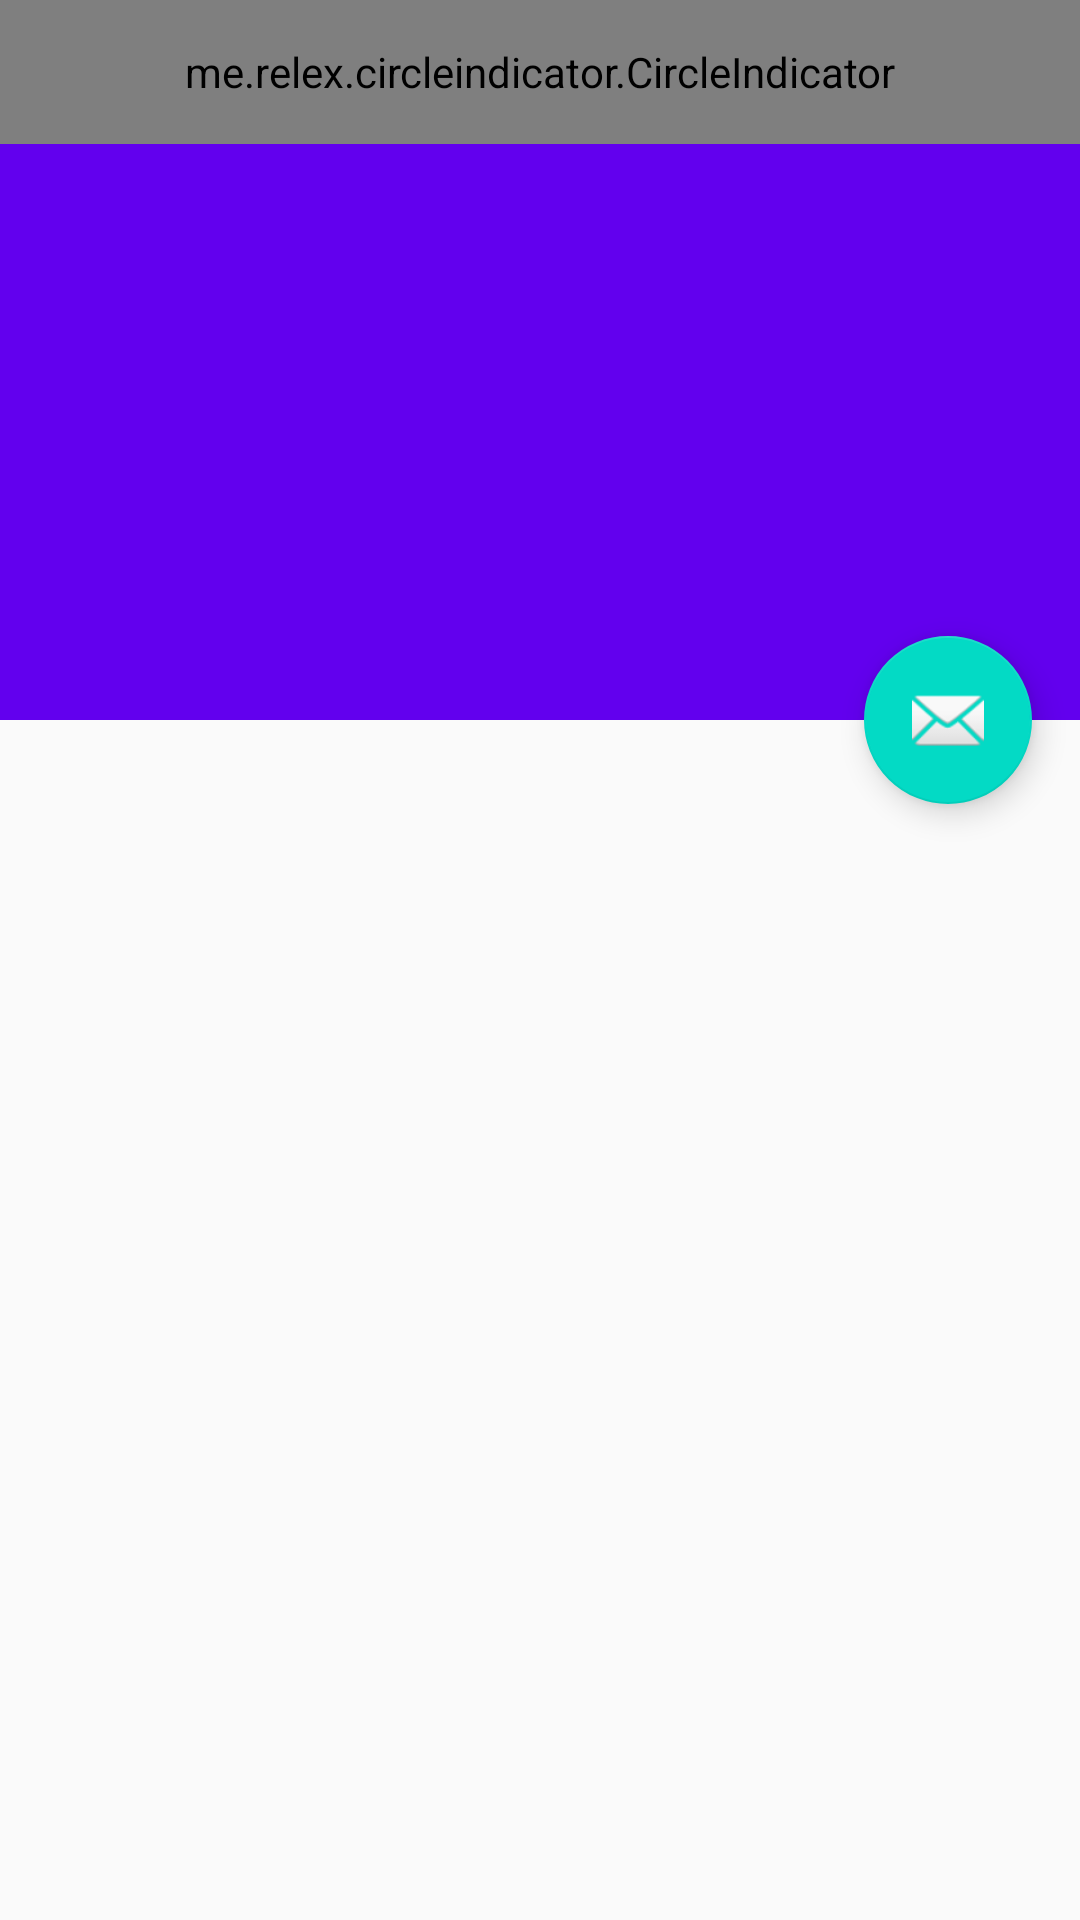

Produce the Android XML layout that renders to this screen, including the resource entries it uses.
<!-- AndroidManifest.xml: application theme AppTheme -->
<!-- res/layout/activity_index_old.xml -->
<?xml version="1.0" encoding="utf-8"?>
<android.support.design.widget.CoordinatorLayout xmlns:android="http://schemas.android.com/apk/res/android"
    xmlns:app="http://schemas.android.com/apk/res-auto"
    xmlns:tools="http://schemas.android.com/tools"
    android:layout_width="match_parent"
    android:layout_height="match_parent"
    android:fitsSystemWindows="true"
    tools:context="me.example.outofeden.Onboarding.IndexActivity">

    <android.support.design.widget.AppBarLayout
        android:id="@+id/app_bar"
        android:layout_width="match_parent"
        android:layout_height="@dimen/app_bar_height"
        android:fitsSystemWindows="true"
        android:theme="@style/AppTheme.AppBarOverlay">

        <android.support.design.widget.CollapsingToolbarLayout
            android:id="@+id/toolbar_layout"
            android:layout_width="match_parent"
            android:layout_height="match_parent"
            android:fitsSystemWindows="true"
            app:contentScrim="?attr/colorPrimary"
            app:layout_scrollFlags="scroll|exitUntilCollapsed"
            app:toolbarId="@+id/toolbar">

            <android.support.v4.view.ViewPager
                android:id="@+id/appBarViewPager"
                android:layout_width="match_parent"
                android:layout_height="match_parent">
            </android.support.v4.view.ViewPager>

            <me.relex.circleindicator.CircleIndicator
                android:id="@+id/indicator"
                android:layout_width="match_parent"
                android:layout_height="48dp"
                android:layout_alignParentBottom="true"
                app:ci_animator="@animator/indicator_animator"
                app:ci_animator_reverse="@animator/indicator_animator_reverse"
                app:ci_drawable="@drawable/black_radius_square"
                app:ci_height="4dp"
                app:ci_margin="6dp"
                app:ci_width="10dp"
                android:layout_marginBottom="80dp"/>

            <android.support.v7.widget.Toolbar
                android:id="@+id/toolbar"
                android:layout_width="match_parent"
                android:layout_height="?attr/actionBarSize"
                app:layout_collapseMode="pin"
                app:popupTheme="@style/AppTheme.PopupOverlay" />

        </android.support.design.widget.CollapsingToolbarLayout>
    </android.support.design.widget.AppBarLayout>

    <include layout="@layout/content_index" />

    <android.support.design.widget.FloatingActionButton
        android:id="@+id/fab"
        android:layout_width="wrap_content"
        android:layout_height="wrap_content"
        android:layout_margin="@dimen/fab_margin"
        app:layout_anchor="@id/app_bar"
        app:layout_anchorGravity="bottom|end"
        app:srcCompat="@android:drawable/ic_dialog_email" />

</android.support.design.widget.CoordinatorLayout>
<!-- res/layout/content_index.xml (included above) -->
<?xml version="1.0" encoding="utf-8"?>
<android.support.v4.widget.NestedScrollView xmlns:android="http://schemas.android.com/apk/res/android"
    xmlns:app="http://schemas.android.com/apk/res-auto"
    xmlns:tools="http://schemas.android.com/tools"
    android:layout_width="match_parent"
    android:layout_height="match_parent"
    app:layout_behavior="@string/appbar_scrolling_view_behavior"
    tools:context="me.example.outofeden.Onboarding.IndexActivity"
    tools:showIn="@layout/activity_index">

</android.support.v4.widget.NestedScrollView>
<!-- res/layout/activity_index.xml (included above) -->
<?xml version="1.0" encoding="utf-8"?>
<LinearLayout xmlns:android="http://schemas.android.com/apk/res/android"
    android:layout_width="match_parent"
    android:layout_height="match_parent"
    xmlns:app="http://schemas.android.com/apk/res-auto"
    android:orientation="vertical">

    <android.support.v7.widget.Toolbar
        android:id="@+id/toolbar"
        android:minHeight="?attr/actionBarSize"
        android:layout_width="match_parent"
        android:layout_height="wrap_content"
        app:titleTextColor="@android:color/white"
        android:background="?attr/colorPrimary">
    </android.support.v7.widget.Toolbar>

    <android.support.v7.widget.RecyclerView
        android:layout_width="match_parent"
        android:layout_height="match_parent"
        android:id="@+id/index_recycler_view"
        />
</LinearLayout>
<!-- resources referenced by this layout -->
<resources>
  <dimen name="app_bar_height">240dp</dimen>
  <dimen name="fab_margin">16dp</dimen>
  <style name="AppTheme.AppBarOverlay" parent="ThemeOverlay.AppCompat.Dark.ActionBar" />
  <style name="AppTheme.PopupOverlay" parent="ThemeOverlay.AppCompat.Light" />
  <style name="AppTheme" parent="Theme.AppCompat.Light.NoActionBar">
          <item name="colorPrimary">@color/colorPrimary</item>
          <item name="colorPrimaryDark">@color/colorPrimaryDark</item>
          <item name="colorAccent">@color/colorAccent</item>
      </style>
  <!-- not gathered from this repository: default colours our renderer supplied (Android Studio template values) -->
  <color name="colorPrimary">#FF6200EE</color>
  <color name="colorPrimaryDark">#FF3700B3</color>
  <color name="colorAccent">#FF03DAC5</color>
</resources>
